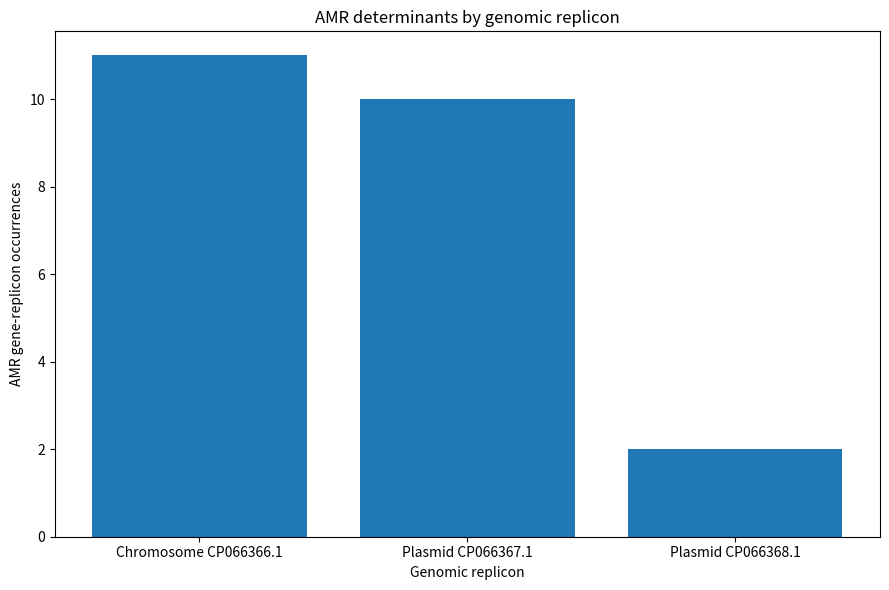

This chart was generated by the following Python code: (Note: this script raises an exception after producing the figure.)
import matplotlib.pyplot as plt
replicons = [
       "Chromosome CP066366.1",
       "Plasmid CP066367.1",
       "Plasmid CP066368.1"  ]
counts = [11, 10, 2]
plt.figure(figsize=(9, 6))
plt.bar(replicons, counts)
plt.xlabel("Genomic replicon")
plt.ylabel("AMR gene-replicon occurrences")
plt.title("AMR determinants by genomic replicon")
plt.tight_layout()
plt.savefig(
     "results/figures/amr_by_replicon.png",
     dpi=300,
     bbox_inches="tight"
)
